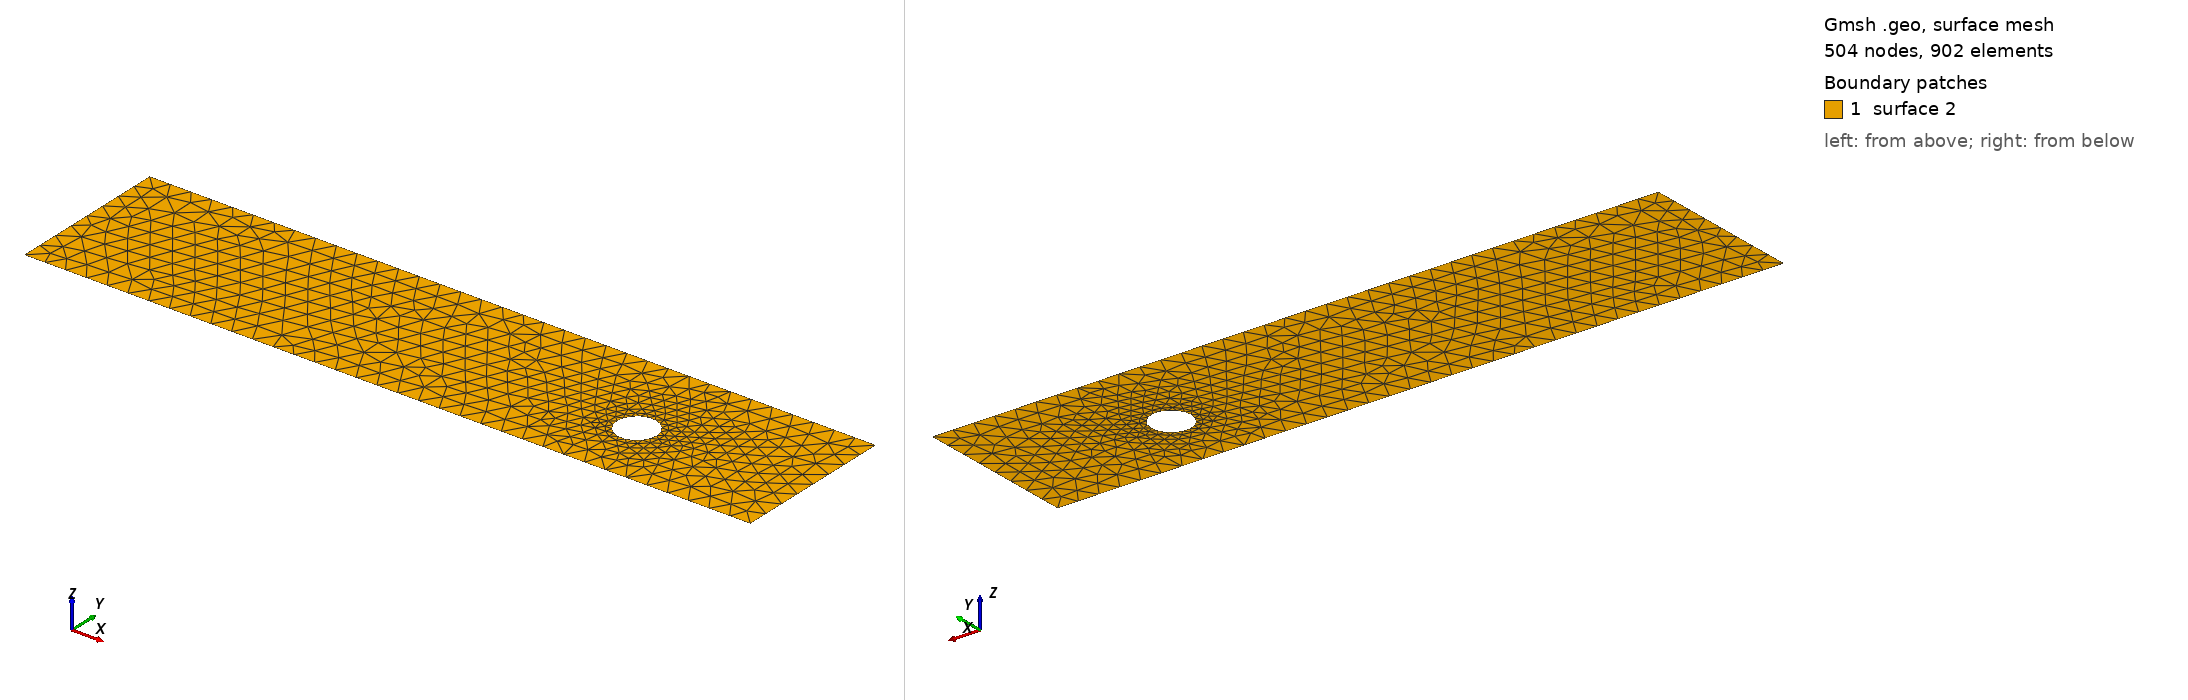

Gmsh geometry script, surface-meshed: 504 nodes, 902 surface elements. Boundary patches (legend numbers): 1 surface 2. Left view from above one corner, right view from below the opposite corner. The script declares no physical surfaces, so the legend lists its geometric surfaces. The drawing asked Gmsh for element sizes between 1% and 20% of the model's largest extent; the script's own settings can give other sizes.

=== cad_024.geo (drawn) ===
//+
SetFactory("OpenCASCADE");
//+
Point(1) = {0.485641, -3.609547, 0.000000, 1.000000};
//+
Point(2) = {34.496044, -3.609547, 0.000000, 1.000000};
//+
Point(3) = {34.496044, 4.037042, 0.000000, 1.000000};
//+
Point(4) = {0.485641, 4.037042, 0.000000, 1.000000};
//+
Line(1) = {4, 1};
//+
Line(2) = {1, 2};
//+
Line(3) = {2, 3};
//+
Line(4) = {3, 4};
//+
Curve Loop(1) = {1, 2, 3, 4};
//+
Point(6) = {27.589565, -0.344033, 0.000000, 0.092301};
//+
Point(5) = {26.666557, -0.344033, 0.000000, 0.092301};
//+
Point(7) = {26.205053, 0.455315, 0.000000, 0.092301};
//+
Point(8) = {26.205053, -1.143380, 0.000000, 0.092301};
//+
Ellipse(5) = {6, 5, 7, 7};
//+
Ellipse(6) = {7, 5, 8, 8};
//+
Ellipse(7) = {8, 5, 6, 6};
//+
Curve Loop(2) = {5, 6, 7};
//+
Plane Surface(2) = {1, 2};
//+
Physical Curve("INFLOW", 100) = {1};
//+
Physical Curve("OUTFLOW", 101) = {3};
//+
Physical Curve("WALL_BOUNDARY", 102) = {2, 4};
//+
Physical Curve("OBSTACLE", 103) = {5, 6, 7};
